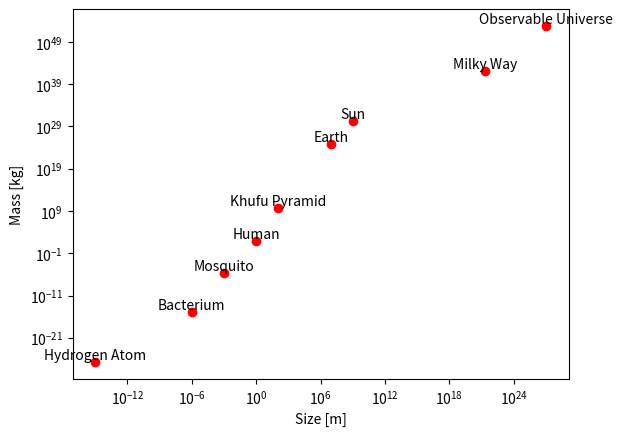

This chart was generated by the following Python code:
import matplotlib.pyplot as plt
%matplotlib inline
import numpy as np

# Main references:
# https://en.wikipedia.org/wiki/Orders_of_magnitude_(length)
# https://en.wikipedia.org/wiki/Orders_of_magnitude_(mass)
name = ['Observable Universe', 'Milky Way', 'Sun', \
        'Earth', 'Khufu Pyramid', 'Human', 'Mosquito', \
        'Bacterium', 'Hydrogen Atom']
size = [1e27, 2e21, 1e9, 1e7, 1e2, 1, 1e-3, 1e-6, 1e-15]
mass = [6e52, 1e42, 2e30, 6e24, 6e9, 70, 2e-6, 1e-15, 2e-27]

# Plot the masses as function of sizes.
plt.plot(size, mass, 'or')
for nm, sz, ms in zip(name, size, mass):
    plt.annotate(nm, (sz, ms), ha='center', va='bottom')

# Mass-size relation with the water density.
#size_water = np.logspace(-15, 27)
# TODO: compute the mass given size_water
#mass_water = ...
#plt.plot(size_water, mass_water, 'b')
        
plt.xlabel('Size [m]')
plt.ylabel('Mass [kg]')
plt.xscale('log')
plt.yscale('log')
plt.show()

